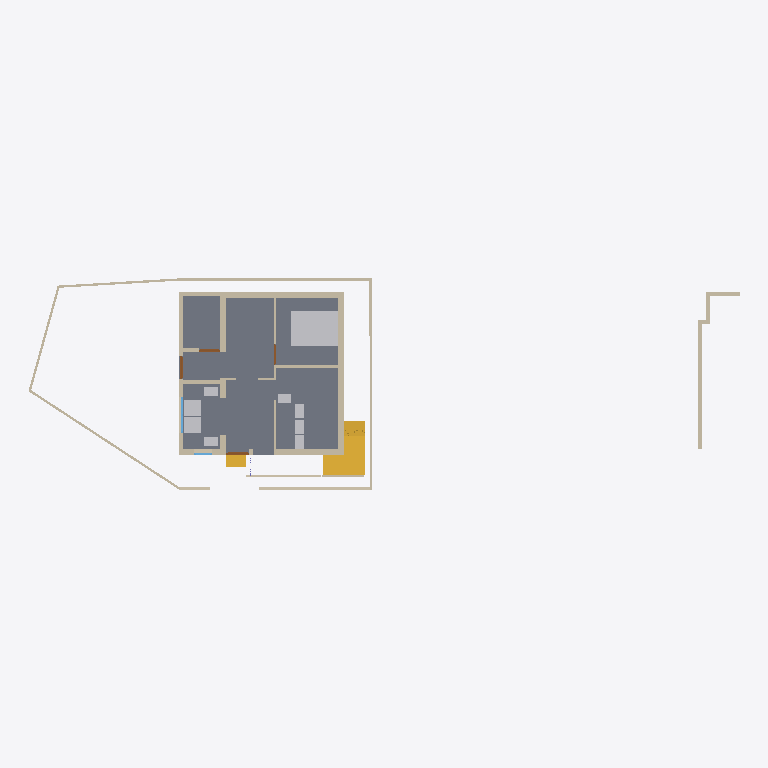
Plan cut of the same IFC building model at storey '00' (level 0.00 m, cut at 1.40 m), seen from above with north up, elements coloured by IFC class: 28 walls (beige), 9 other elements (light grey), 4 doors (brown), 3 stairs (yellow), 2 windows (light blue), 1 slab (grey). Cut surfaces are drawn darker.
Extent 30.8 m × 9.2 m × 6.8 m (x, y, z). Storeys (3): 00 at 0.00 m; GF at 0.45 m; FF at 3.45 m. Elements (200): 117 IfcColumn, 45 IfcWall, 11 IfcFurniture, 9 IfcDoor, 8 IfcWindow, 6 IfcSlab, 4 IfcStair.

HEADER;
FILE_DESCRIPTION(('ViewDefinition[DesignTransferView]'),'2;1');
FILE_NAME('Balan.ifc','2025-03-24T19:15:09+05:30',(''),(''),'IfcOpenShell 0.8.2-alpha250324','Bonsai 0.8.2-alpha250324-595ee3f','');
FILE_SCHEMA(('IFC4X3'));
ENDSEC;
DATA;
#1=IFCPROJECT('0fKeD_Ru58bOtK7U1uNlS3',$,'My Project',$,$,$,$,(#14,#26),#9);
#31=IFCSITE('01QslrvB9BRPsk6n6XR8aP',$,'My Site',$,$,#54,$,$,$,$,$,$,$,$);
#5966=IFCSITE('0qwiMYZ3f0vP4DqMJ3XU4j',$,'Plane',$,$,#5980,#5975,$,$,$,$,$,$,$);
#37=IFCBUILDING('1S6yHdu4b22vEqr_tDP6od',$,'My Building',$,$,#60,$,$,$,$,$,$);
#43=IFCBUILDINGSTOREY('046zvutq9CS8v$62$ctl50',$,'GF',$,$,#2630,$,$,$,$);
#4555=IFCBUILDINGSTOREY('3vMk7vERDCuQmsrnUb_7x1',$,'FF',$,$,#4576,$,$,$,$);
#5950=IFCBUILDINGSTOREY('0SAVTQ2zbEQvknbmS8cMhH',$,'00',$,$,#5965,$,$,$,$);
#2513=IFCSLAB('3jLJIMt6vBfQ5fDJqUQ_KC',$,'Slab',$,$,#2841,#2528,$,$);
#16071=IFCFURNITURE('0GgS4SiIrFrAVd_bsLE6xv',$,'Furniture',$,$,#19893,#16080,$,$);
#1044=IFCWALL('1LzqDRT25AFf9JUevbNIHB',$,'Wall',$,$,#10960,#1055,$,$);
#3876=IFCSTAIR('2QSxF2SA575xKkymIlX_wM',$,'Stair',$,$,#4055,#3885,$,$);
#3932=IFCSTAIR('2fc_PSvD53WgEGyJAS2KSK',$,'Stair',$,$,#5916,#4043,$,$);
#808=IFCWALL('2oXf9VP2DAAhf7bVJiolfb',$,'Wall',$,$,#2761,#819,$,$);
#74=IFCWALL('3YtE6$051AeuZ1Dnh23uiR',$,'Wall',$,$,#10860,#82,$,$);
#14602=IFCWALL('2dNNoHpz58_vXC9nOUrGOl',$,'Wall',$,$,#14839,#14608,$,$);
#1611=IFCWALL('24aHCIv$X0XOGQ9pccLHfF',$,'Wall',$,$,#2826,#1622,$,$);
#14577=IFCWALL('09J4fKC0n35RvRODIBhAkN',$,'Wall',$,$,#14588,#14583,$,$);
#158=IFCWALL('1MP4p8sWfCVAGE573LRi7L',$,'Wall',$,$,#10901,#169,$,$);
#14527=IFCWALL('1nZmwhcBr4Tf1sS_4RvmGI',$,'Wall',$,$,#14748,#14533,$,$);
#3184=IFCWALL('3aRoNtP_r57AlqaTFNXEzi',$,'Wall',$,$,#15296,#3195,$,$);
#16105=IFCWALL('2o$oxeLDj7qQ63bdcwjvwF',$,'Wall',$,$,#16166,#16116,$,$);
#14627=IFCWALL('0dVjNGKPfCOB3RRGtd8TK$',$,'Wall',$,$,#14871,#14633,$,$);
#3094=IFCFURNITURE('20Ul7z$Fj6Q8E$huWv808a',$,'Furniture',$,$,#3122,#3103,$,$);
#3123=IFCFURNITURE('2G2aMoOCbBiPpxuutYcDXj',$,'Furniture',$,$,#3155,#3136,$,$);
#14501=IFCWALL('0mh4TyGqX8DB_vbBnCMhVz',$,'Wall',$,$,#14903,#14508,$,$);
#6479=IFCSTAIR('2mYQWIXSL7xfyzmR_kHYnO',$,'Stair',$,$,#7651,#6492,$,$);
#1165=IFCWALL('0C877Dosn0S9FAGtSGXVcZ',$,'Wall',$,$,#15764,#1176,$,$);
#751=IFCWALL('1CFRqucSD6Lx5oMp3GTlCS',$,'Wall',$,$,#10883,#762,$,$);
#18746=IFCWALL('3h1WR7u9b0WfGA1F9CDr77',$,'Wall',$,$,#18827,#18757,$,$);
#982=IFCWALL('2qYtDnAMzAM9DeE0xW75ue',$,'Wall',$,$,#15960,#993,$,$);
#1686=IFCWALL('0ySR_lxz5DDe1TM3fbIben',$,'Wall',$,$,#2786,#1697,$,$);
#3293=IFCFURNITURE('0Id4KxpdHEMOW4JoAZQ5oZ',$,'Furniture',$,$,#3348,#3306,$,$);
#3156=IFCFURNITURE('3labYKLLn1n8HkRp8feyy3',$,'Furniture',$,$,#3292,#3275,$,$);
#15804=IFCFURNITURE('1XJhlt$w59Ffrl80EHApZG',$,'Furniture',$,$,#15904,#15817,$,$);
#15830=IFCFURNITURE('1U9ZQdg_jALfi4sIUwZq9m',$,'Furniture',$,$,#15855,#15843,$,$);
#15856=IFCFURNITURE('0zGlpFUELErOu0iKfDCGKO',$,'Furniture',$,$,#15909,#15869,$,$);
#1394=IFCWALL('3dxcqs7SX63x$Vniou2lQM',$,'Wall',$,$,#15668,#1405,$,$);
#15778=IFCFURNITURE('31g3oal6rCAe$s1Rra0UGu',$,'Furniture',$,$,#15899,#15791,$,$);
#838=IFCWALL('1eQUoEx$1Db9nflAB4ENO_',$,'Wall',$,$,#15941,#849,$,$);
#1117=IFCWALL('3HKogU2qbCUBXXLK5y8lep',$,'Wall',$,$,#2816,#1128,$,$);
#1636=IFCWALL('2zgEsPJGr3MBsviVIrDNb4',$,'Wall',$,$,#2831,#1647,$,$);
#14552=IFCWALL('3O_7A5CVf9OBV_rxyyaJ$A',$,'Wall',$,$,#14780,#14558,$,$);
#3242=IFCWALL('2cLVu5jUDCxwluuK8uq7jq',$,'Wall',$,$,#3343,#3253,$,$);
#3314=IFCWALL('0tQB1YFhH098c6QUzAVD8_',$,'Wall',$,$,#15328,#3325,$,$);
#7657=IFCWINDOW('3hJbBHg6z0ABeYiR0BgYiQ',$,'Window',$,$,#7765,#7667,$,$,$,$,$,$);
#3548=IFCDOOR('045bj1UN99LfTdH6S2o9QK',$,'Door',$,$,#3627,#3557,$,2.09999990463257,1.0,$,$,$);
#4192=IFCDOOR('3$Dg87IL19PxvRTqk9fEqj',$,'Door',$,$,#4310,#4201,$,2.09999990463257,1.0,$,$,$);
#3724=IFCDOOR('3X5RToxlX41hzxRAW7S59Y',$,'Door',$,$,#3816,#3733,$,2.09999990463257,0.899999976158142,$,$,$);
#1661=IFCWALL('3a_MWlWdfFpBZaP1$yHX_C',$,'Wall',$,$,#2836,#1672,$,$);
#18679=IFCWALL('2m$OehewnEmQyyHd7qawZv',$,'Wall',$,$,#19857,#18690,$,$);
#18561=IFCWALL('1PlJ4_Xwr88vvzYKoGnKw7',$,'Wall',$,$,#19875,#18572,$,$);
#15682=IFCDOOR('2KMGfn2P560uxlPo2O1XD5',$,'Door',$,$,#15745,#15695,$,2.09999990463257,0.899999976158142,$,$,$);
#21721=IFCWINDOW('23xr2rYfDFR8$jPUB0j0yM',$,'Window',$,$,#21778,#21730,$,$,$,$,$,$);
#15520=IFCWALL('2eMpIPypn03fccEkABfuE6',$,'Wall',$,$,#15587,#15531,$,$);
ENDSEC;